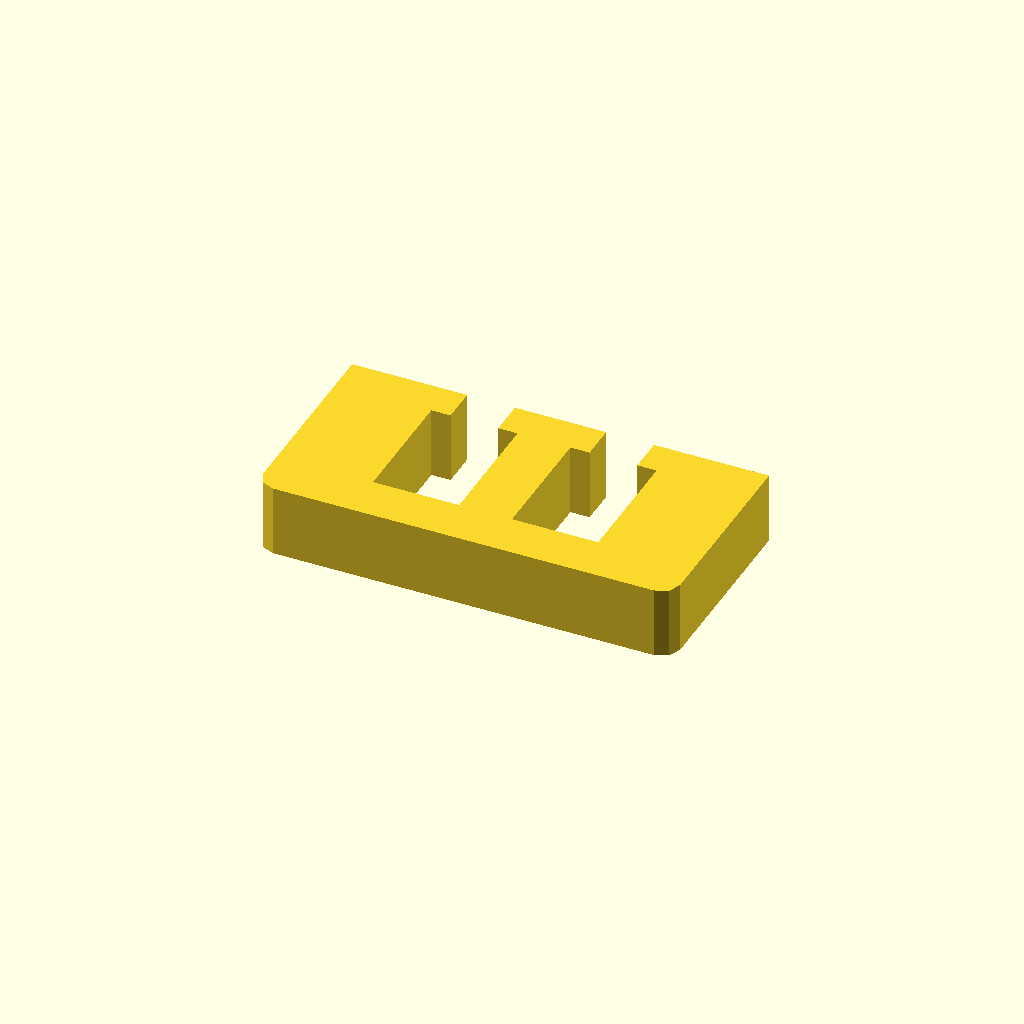
Cell 1: rendered with the file's own defaults.
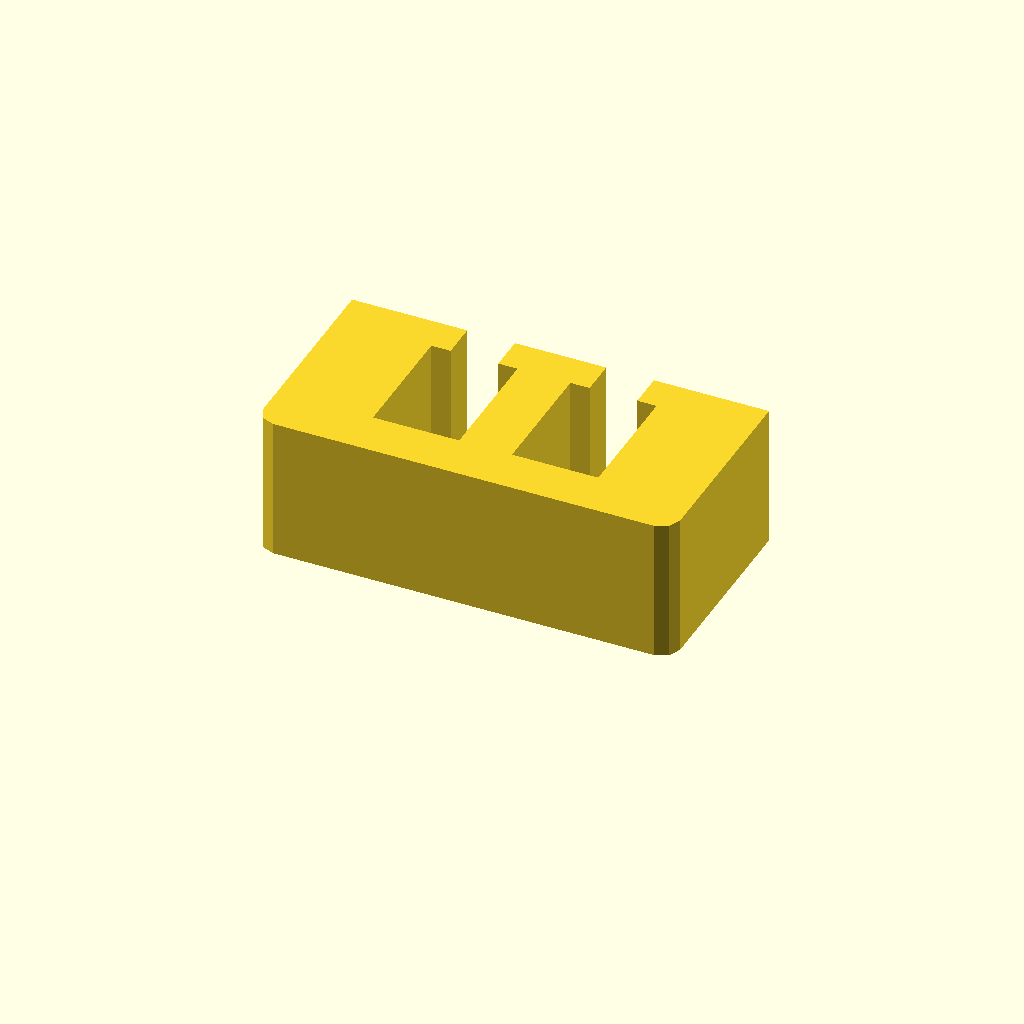
Cell 2: the same model with profile_height = 24.
One fixed orthographic camera (rotation 55°, 0°, 25°; colour scheme Cornfield) for every cell.
OpenSCAD source file optional_data/data/sketch1/windowplates/part_0011.scad:
$fn = 32;

// ----------------------------------------------------------------------
// Window plate: 70 x 35 mm, 2 open windows
// ----------------------------------------------------------------------

// --- parameters (mm) ---
profile_height = 12;      // extrusion height
profile_points = 24;      // points of the closed outline

profile = [[0, 3], [0.879, 0.879], [3, 0], [67, 0], [69.121, 0.879], [70, 3], [70, 35], [50.67, 35], [50.67, 29], [53.905, 29], [53.905, 8], [39.435, 8], [39.435, 29], [42.67, 29], [42.67, 35], [27.33, 35], [27.33, 29], [30.565, 29], [30.565, 8], [16.095, 8], [16.095, 29], [19.33, 29], [19.33, 35], [0, 35]];  // single closed polygon, 24 points, counter clockwise

// --- the one profile operation ---
linear_extrude(height = profile_height) polygon(points = profile);
Customizer parameters (derived from the source; name, type, default, range or options):
profile_height: number, default 12
profile_points: number, default 24
